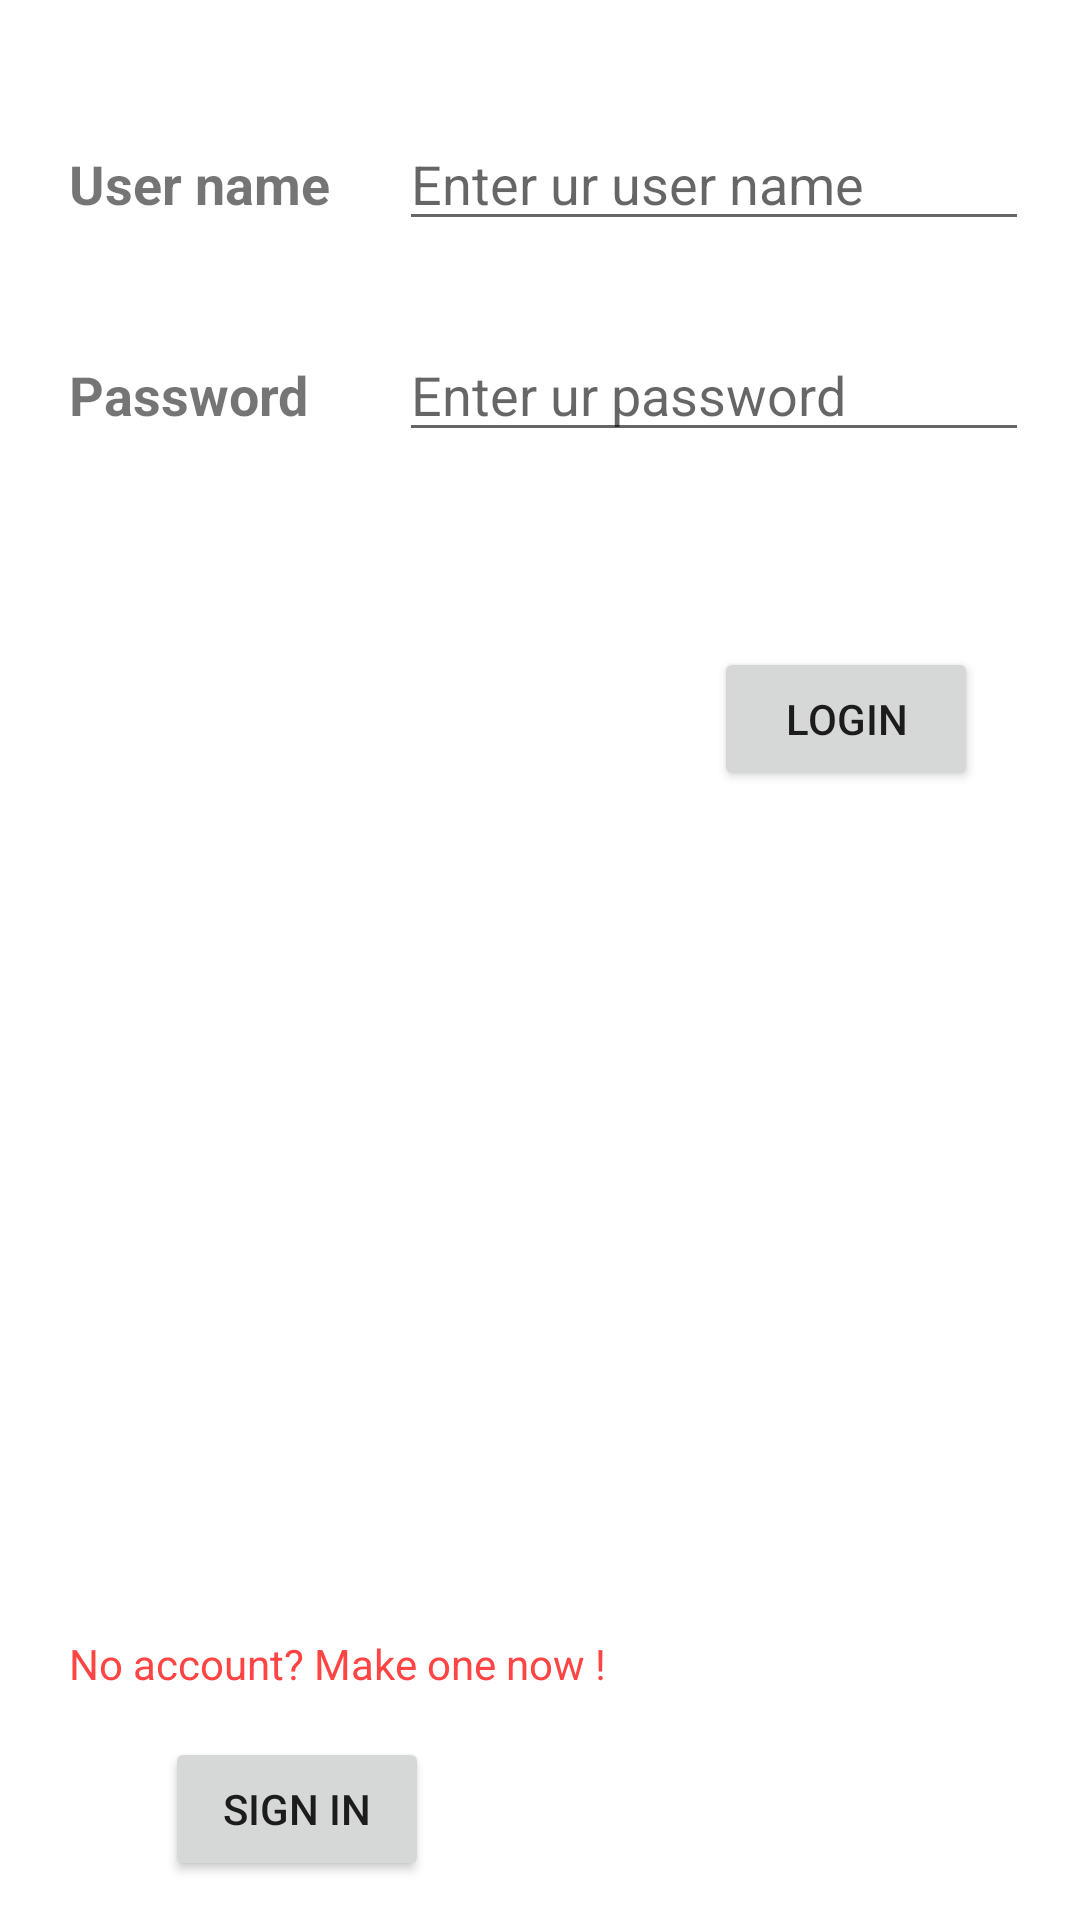

Reconstruct the res/layout file that produces this screen, plus the resources it refers to.
<!-- AndroidManifest.xml: application theme Theme.TravelAgency -->
<!-- res/layout/login.xml -->
<?xml version="1.0" encoding="utf-8"?>
<RelativeLayout
    xmlns:android="http://schemas.android.com/apk/res/android" android:layout_width="match_parent"
    android:layout_height="match_parent">
    <TextView
        android:text="User name"
        android:layout_width="wrap_content"
        android:layout_height="wrap_content"
        android:id="@+id/textuser"
        android:layout_marginLeft="23dp"
        android:layout_marginStart="23dp"
        android:layout_marginTop="49dp"
        android:layout_alignParentTop="true"
        android:layout_alignParentLeft="true"
        android:layout_alignParentStart="true"
        android:textSize="18sp"
        android:textStyle="normal|bold" />

    <TextView
        android:text="Password"
        android:layout_width="wrap_content"
        android:layout_height="wrap_content"
        android:layout_below="@+id/textuser"
        android:layout_alignLeft="@+id/textuser"
        android:layout_alignStart="@+id/textuser"
        android:layout_marginTop="46dp"
        android:id="@+id/textpassword"
        android:textSize="18sp"
        android:textStyle="normal|bold" />

    <EditText
        android:layout_width="wrap_content"
        android:layout_height="wrap_content"
        android:inputType="textPersonName"
        android:ems="10"
        android:id="@+id/edituser"
        android:layout_alignBaseline="@+id/textuser"
        android:layout_alignBottom="@+id/textuser"
        android:layout_alignLeft="@+id/editpassword"
        android:layout_alignStart="@+id/editpassword"
        android:hint="Enter ur user name" />

    <EditText
        android:layout_width="wrap_content"
        android:layout_height="wrap_content"
        android:inputType="textNoSuggestions|textPassword"
        android:ems="10"
        android:id="@+id/editpassword"
        android:hint="Enter ur password"
        android:layout_alignBaseline="@+id/textpassword"
        android:layout_alignBottom="@+id/textpassword"
        android:layout_alignParentRight="true"
        android:layout_alignParentEnd="true"
        android:layout_marginRight="17dp"
        android:layout_marginEnd="17dp" />

    <Button
        android:text="Login"
        android:layout_width="wrap_content"
        android:layout_height="wrap_content"
        android:layout_marginTop="65dp"
        android:id="@+id/blogin"
        android:layout_below="@+id/editpassword"
        android:layout_alignRight="@+id/editpassword"
        android:layout_alignEnd="@+id/editpassword"
        android:layout_marginRight="17dp"
        android:layout_marginEnd="17dp"
        android:onClick="LogOn" />

    <TextView
        android:text="No account? Make one now ! "
        android:layout_width="wrap_content"
        android:layout_height="wrap_content"
        android:layout_alignParentBottom="true"
        android:layout_alignLeft="@+id/textpassword"
        android:layout_alignStart="@+id/textpassword"
        android:layout_marginBottom="76dp"
        android:id="@+id/textView8"
        android:textColor="@android:color/holo_red_light"

        />

    <Button
        android:text="Sign in"
        android:layout_width="wrap_content"
        android:layout_height="wrap_content"
        android:layout_alignParentBottom="true"
        android:layout_alignLeft="@+id/textView8"
        android:layout_alignStart="@+id/textView8"
        android:layout_marginLeft="32dp"
        android:layout_marginStart="32dp"
        android:layout_marginBottom="13dp"
        android:id="@+id/bsignin"
        android:onClick="Account"/>

</RelativeLayout>
<!-- resources referenced by this layout -->
<resources>
  <style name="Theme.TravelAgency" parent="Theme.MaterialComponents.DayNight.DarkActionBar">
          
          <item name="colorPrimary">@color/purple_500</item>
          <item name="colorPrimaryVariant">@color/purple_700</item>
          <item name="colorOnPrimary">@color/white</item>
          
          <item name="colorSecondary">@color/teal_200</item>
          <item name="colorSecondaryVariant">@color/teal_700</item>
          <item name="colorOnSecondary">@color/black</item>
          
          <item name="android:statusBarColor" tools:targetApi="l">?attr/colorPrimaryVariant</item>
          
      </style>
  <color name="purple_500">#FF6200EE</color>
  <color name="purple_700">#FF3700B3</color>
  <color name="white">#FFFFFFFF</color>
  <color name="teal_200">#FF03DAC5</color>
  <color name="teal_700">#FF018786</color>
  <color name="black">#FF000000</color>
</resources>
